pico-8 play session: no input (idle)

[t = 1 s] idle ~1s (no d-pad/buttons)
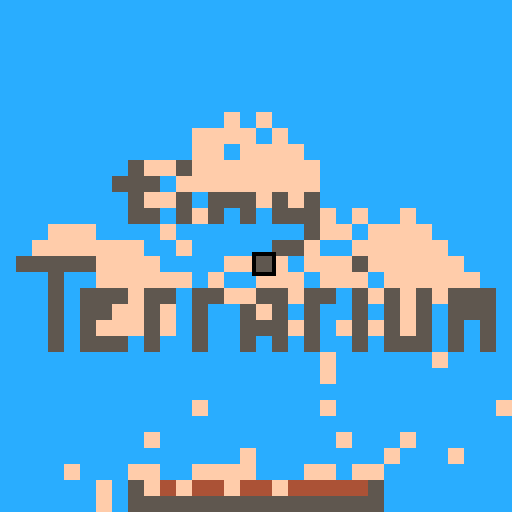
[t = 2 s] idle ~2s (no d-pad/buttons)
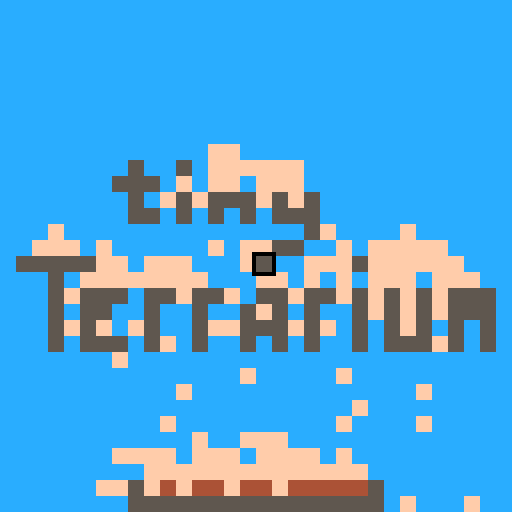
[t = 4 s] idle ~4s (no d-pad/buttons)
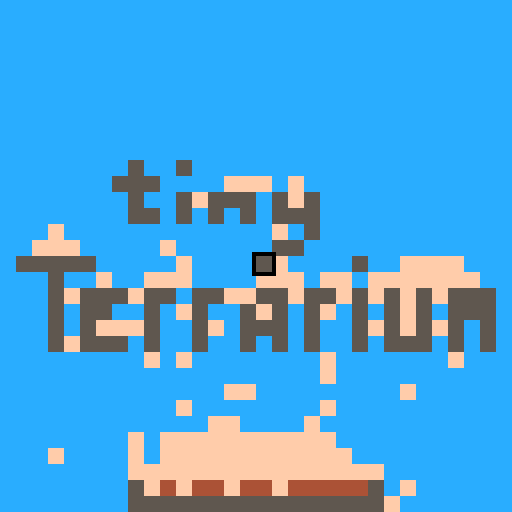
[t = 8 s] idle ~8s (no d-pad/buttons)
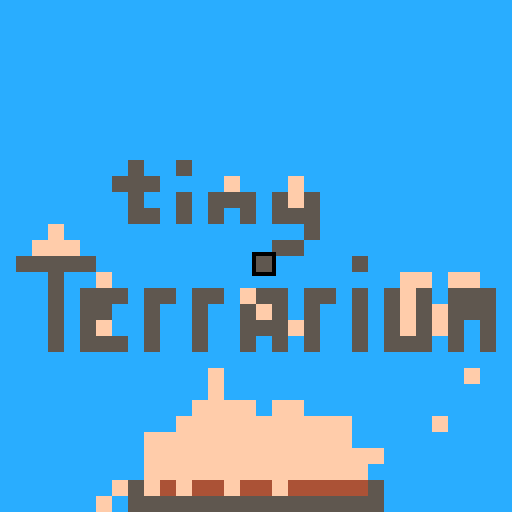

pico-8 cartridge
version 41
__lua__
-- tiny terrarium
-- by helado de brownie

-- this source code is designed
-- to be read in the pico-8
-- code editor. if you don't
-- otherwise have access to it,
-- try the education edition:
-- https://www.pico-8-edu.com/

-- the code is written
-- according to the following
-- style conventions.

-- line length:
-- each line must be at most 31
-- columns wide. this means all
-- code can be read and written
-- without having to scroll the
-- screen horizontally. some
-- glyphs, such as 🅾️ and ❎,
-- are two columns wide; what
-- matters is the total width,
-- not the number of glyphs.

-- breaking lines:
-- lines may be broken after
-- symbols, such as = and +.
-- the part after the break
-- must be indented one more
-- place. if the line is broken
-- immediately after paired
-- syntax, the pair must be on
-- the same indent. e.g.:
--
--  print(foo + bar * baz)
--
--  print(foo +
--   bar * baz)
--
--  print(
--   foo + bar + baz
--  )

-- multi-line table literals:
-- when a table literal is
-- broken across lines, each
-- line should generally
-- correspond to one field,
-- which ends in a comma. this
-- means not having to edit
-- previous lines when adding
-- new fields. e.g.:
--
--  local t={
--   a=0,
--   b=1,
--   c=2,
--  }

-- function declarations:
-- a line break must go between
-- the function keyword and the
-- name of the function. this
-- ensures there's enough room
-- to comfortably fit the name
-- and parameters on the same
-- line in most cases. e.g.:
--
--  function
--  foo(argument1,argument2)
--   -- implementation
--  end
-->8
-- glossary
-- this section lists the terms
-- used in the source code and
-- in the game, in alphabetical
-- order.

-- atom:
-- an independently simulated
-- particle. every atom has an
-- element, which determines
-- how it behaves. atoms have
-- no identity; every atom of a
-- given element behaves the
-- same as every other. the
-- color of an atom is based
-- completely on its element.
-- atoms are just a convenient
-- abstraction; they aren't
-- represented directly. the
-- "movement" of an "atom" is
-- just the changing of the
-- element associated with one
-- or more tiles.

-- board:
-- the place where the
-- simulation happens. it takes
-- up the entire screen and is
-- a rectangular grid of tiles,
-- each of which contains
-- exactly one atom, no more or
-- less.

-- element:
-- a type of atom. the element
-- of an atom determines how it
-- behaves. these behaviors are
-- implemented in the
-- simulation_screen.update
-- function's main loop. each
-- element directly corresponds
-- to a unique pico-8 color, or
-- equivalently, an integer at
-- least 0 and less than 16.

-- move:
-- to move from a source tile
-- to a destination tile means
-- to attempt an interaction
-- between the atoms in those
-- tiles. the result of the
-- interaction is determined by
-- the source atom's element.
-- often, the result of a move
-- is that the tiles swap what
-- atoms are in them. this is
-- the case with clay and air,
-- for example. if there is no
-- specific interaction between
-- the two elements, the move
-- is said to fail, and the
-- atoms remain unchanged. an
-- atom that has already moved
-- this turn cannot move again.

-- out of bounds (oob):
-- the area outside the board.
-- any coordinate that doesn't
-- correspond to a real tile is
-- out of bounds. oob atoms can
-- be interacted with but never
-- changed individually. all of
-- them can be changed at once
-- in the options.

-- tile:
-- a place on the board. it is
-- identified by a pair of
-- coordinates, integers that
-- are at least zero and at
-- most one less than the
-- respective dimension of the
-- board. a tile always has
-- exactly one atom in it.

-- turn:
-- one logical frame, which
-- happens about thirty times
-- per second. the board state
-- advances once per turn. this
-- is when all the rules and
-- relations between atoms are
-- checked.
-->8
-- optimization
-- this section describes the
-- strategies used to make the
-- game run at an acceptable
-- frame rate.

-- at a 32x32 board size, there
-- are 1024 atoms that need to
-- be simulated each frame.
-- this means there's very
-- little time to waste in the
-- simulation logic, which is
-- in simulation_screen.update.

-- the most important metric of
-- speed is cpu time. if the
-- game is over 100% cpu, then
-- it can't reliably capture
-- the pause button, which is
-- how the options screen is
-- accessed.

-- while in the game, press
-- ctrl+p to open the cpu
-- monitor. if the middle and
-- right numbers read as less
-- than 1.00, then the game is
-- running at an acceptable
-- speed.

-- the following strategies are
-- used to write code that uses
-- less cpu time.

-- cache global variables:
-- accessing global variables
-- is slower than doing so with
-- local ones. if a global is
-- to be used more than once in
-- a function, it can save time
-- to assign its value to a
-- local and use that instead.
-- if the global is a constant,
-- i.e., never needs to be
-- written back to, then
-- speeding up the code can be
-- as simple as, e.g.,
--
--  local air=air
--
-- without any other changes.

-- reuse information:
-- if the result of a check or
-- an expression is needed in
-- more than one place, compute
-- it once and then pass that
-- information on, e.g., by
-- passing it as an argument to
-- the function that needs it.
-- if even this would be too
-- expensive, design functions
-- so that they assume ahead of
-- time anything they need to,
-- and so don't need to check;
-- instead, the call site only
-- calls them if it's sure it's
-- safe to do so.

-- inline:
-- while writing functions as
-- separate units is extremely
-- useful for organization,
-- calling functions has a cost
-- that may not be worth the
-- performance tradeoff. in
-- these cases, and only in
-- these cases, consider taking
-- out any functions that are
-- too expensive and putting
-- their logic at the call
-- sites instead. in some cases
-- this may lead to duplicated
-- logic, which also incurs a
-- maintenance cost, so use
-- this sparingly.
-->8
-- constants

-- board sizes larger than
-- 64x64 cause glitches because
-- they overlap the section of
-- the sprite sheet that the
-- move function uses for
-- metadata.
board_width,board_height=32,32

-- each element *is* its color.
-- atoms contain no data other
-- than this.
air  =12 -- light blue
block= 5 -- dark gray
clay = 4 -- brown
sand =15 -- tan
water= 1 -- dark blue
oil  =13 -- lavender
plant=11 -- light green
egg  = 6 -- light gray
bug  =14 -- pink
fire3=10 -- yellow
fire2= 9 -- orange
fire1= 8 -- red
spout= 7 -- white

-- when the "spout" setting is
-- set to "random", these are
-- the elements that will be
-- emitted at random.
spoutables={
 block,
 clay,
 sand,
 water,
 oil,
 plant,
 egg,
 fire3,
}

-- when music mode is set to
-- "fun", these instruments
-- will play to represent the
-- given elements.
-- negative numbers are custom
-- instruments; add 8 to get
-- the actual index.
instruments={
 [air]  = 0, -- triangle
 [block]=-8,
 [clay] = 1, -- tilted saw
 [sand] =-4,
 [water]=-6,
 [oil]  =-7,
 [plant]= 5, -- organ
 [egg]  =-3,
 [bug]  =-5,
 [fire3]= 6, -- noise
 [fire2]= 6, -- noise
 [fire1]= 6, -- noise
 [spout]=-2,
}
-->8
-- state

-- the board state is the
-- section of the sprite sheet
-- starting at (0,0) and sized
-- based on the board_width and
-- board_height constants.

-- the move state is the same
-- size as the board state but
-- begins at (64,0).

-- the cursor location is where
-- the player affects the board
-- when placing or erasing
-- atoms. it starts in the
-- center of the board.
cursor_x,cursor_y=
 board_width\2,board_height\2

-- the following variables are
-- set based on options that
-- the player can configure.
-- this happens when the game
-- loads and when the options
-- screen is closed.
-- although this is a no-op,
-- they are set to nil here to
-- make it clear that they
-- exist and are used.

-- the element that will be
-- placed when the player
-- presses 🅾️.
-- valid values are all defined
-- elements.
draw_element=nil

-- the size of the area that
-- the player draws each frame.
-- valid values are sequences
-- of two positive integers no
-- larger than the respective
-- board dimensions.
brush=nil

-- if true, all elements except
-- bug will be overwritten by
-- drawing; otherwise, only air
-- will be.
-- valid values: true, false
overdraw=nil

-- if true, erasing only works
-- on the currently selected
-- element (draw_element).
-- valid values: true, false
erase_selected=nil

-- the function used to receive
-- input from the player.
-- example values: btn, btnp
get_input=nil

-- how fast the simulation
-- proceeds. larger is slower.
-- nil means time is stopped.
-- valid values are positive
-- integers and nil.
time_speed=nil

-- the element that fills the
-- out of bounds (oob) area.
-- oob atoms aren't affected by
-- time and can't individually
-- change, but in bounds atoms
-- can interact with them. see
-- the move function.
-- valid values are all defined
-- elements.
out_of_bounds=nil

-- the element that will be
-- generated by spout atoms.
-- valid values are all defined
-- elements, or nil for random.
spout_element=nil

-- whether and how to play
-- background music. the modes
-- are off, on, and fun mode.
-- if off, no music plays. if
-- on, the bgm plays with the
-- default instrumentation. if
-- fun mode, the voicing varies
-- based on what atoms are on
-- the board.
-- valid values are 0 for off,
-- 1 for on, and 2 for fun.
bgm_mode=nil

-- whether to play a sfx when
-- drawing or erasing.
-- valid values are true and
-- false.
sfx_mode=nil
-->8
-- setup

function
_init()
 -- load any saved options and
 -- begin on the simulation
 -- screen.
 cartdata'helado_tinyterrarium'
 update_options(false)
 set_screen(simulation_screen)
end

-- change what "screen" the
-- game is on by swapping out
-- the _update and _draw
-- functions.
-- the given table should have
-- fields 'update' and 'draw'.
function
set_screen(screen)
 _update=screen.update
 _draw=screen.draw
end

-- as a consequence of the
-- custom menu existing, it's
-- necessary to prevent button
-- presses from "leaking"
-- across screens. this is
-- handled by "locking" each
-- button until it's been
-- released at least once since
-- changing screens. look for
-- references to this variable
-- to see everywhere that needs
-- to be aware of this logic.
-- a more robust implementation
-- is possible, but was not
-- necessary for our purposes.
input_lock={}

-- btn_ and btnp_ behave just
-- like their namesakes btn and
-- btnp, except they are aware
-- of the input locking logic.

function
btn_(b)
 local held=btn(b)
 if not held then
  input_lock[b]=nil
 end
 return
  held and
  not input_lock[b]
end

function
btnp_(b)
 local held=btnp(b)
 if not held then
  input_lock[b]=nil
 end
 return
  held and
  not input_lock[b]
end
-->8
-- simulation

simulation_screen={}
tick=-1

function
simulation_screen.update()
 -- the pause button opens the
 -- options screen.
 if btnp(6) then
  poke(0x5f30,1)
  set_screen(options_screen)
  return
 end

 local bw,bh=
  board_width,board_height
 local air=air
 local clay=clay
 local sand=sand
 local water=water
 local oil=oil
 local plant=plant
 local egg=egg
 local bug=bug
 local fire3=fire3
 local fire2=fire2
 local fire1=fire1
 local spout=spout
 local spoutables=spoutables
 local spout_element=
  spout_element

 -- slow time speed is handled
 -- by skipping simulation
 -- every so many frames. if
 -- time is stopped, simulation
 -- is always skipped. in any
 -- case, the player still gets
 -- to do things to the board
 -- afterwards.
 local time_speed=time_speed
 local t=tick
 if(time_speed==nil)goto after
 t=(t+1)%time_speed
 tick=t
 if(t~=0)goto after

 -- simulate each atom.
 for y=0,bh-1 do
  for x=0,bw-1 do
   local atom=sget(x,y)
   -- water falls straight down
   -- if able, or else moves
   -- left or right or stays
   -- still at random.
   -- it passes through air and
   -- oil, and combines with
   -- sand into clay.
   if atom==water then
    local function
    react(atom1,atom2)
     if
      atom2==air or
      atom2==oil
     then
      return atom2,atom1
     elseif atom2==sand then
      return air,clay
     end
    end
    if
     not move(x,y,x,y+1,react)
    then
     local side=flr(rnd(3))-1
     move(x,y,x+side,y,react)
    end
   -- oil falls straight down
   -- if able, or else moves
   -- left or right or stays
   -- still at random.
   -- it passes through air.
   elseif atom==oil then
    local function
    react(atom1,atom2)
     if atom2==air then
      return atom2,atom1
     end
    end

    if
     not move(x,y,x,y+1,react)
    then
     local side=flr(rnd(3))-1
     move(x,y,x+side,y,react)
    end
   -- egg falls straight down,
   -- left, or right at random,
   -- or may hatch.
   -- it passes through air,
   -- water, and oil.
   elseif atom==egg then
    local function
    react(atom1,atom2)
     if
      atom2==air or
      atom2==water or
      atom2==oil
     then
      return atom2,atom1
     end
    end

    local side=flr(rnd(3))-1
    local moved=
     move(x,y,x+side,y+1,react)
    if
     not moved and
     flr(rnd(3600))==0
    then
     place(x,y,bug)
     sset(x+64,y,1)
    end
   -- spout stays in place but
   -- generates a certain
   -- element in a random
   -- adjacent tile, based on
   -- the spout setting.
   elseif atom==spout then
    local function
    react(atom1,atom2)
     if
      atom2~=spout and
      atom2~=bug and
      flr(rnd(10))==0
     then
      local to_spout=
       spout_element
      if to_spout==nil then
       local index=
        flr(rnd(#spoutables))+1
       to_spout=
        spoutables[index]
      end
      return atom1,to_spout
     end
    end

    local sidex=flr(rnd(3))-1
    local sidey=flr(rnd(3))-1
    move(
     x,y,
     x+sidex,y+sidey,
     react
    )
   -- bug falls straight down,
   -- or may move in a random
   -- direction. it may lay an
   -- egg if there's room.
   -- it passes through air
   -- when falling, and
   -- anything but block or
   -- spout when moving with
   -- purpose.
   elseif atom==bug then
    local function
    react_fall(atom1,atom2)
     if atom2==air then
      return atom2,atom1
     end
    end

    local function
    react_dig(atom1,atom2)
     if
      atom2==block or
      atom2==spout
     then
      return
     end

     local atom2_=atom2
     if
      atom2==air and
      flr(rnd(120))==0
     then
      atom2_=egg
     end

     return atom2_,atom1
    end

    if
     not move(
      x,y,
      x,y+1,
      react_fall
     ) and
     flr(rnd(15))==0
    then
     local sidex=flr(rnd(3))-1
     local sidey=flr(rnd(3))-1
     move(
      x,y,
      x+sidex,y+sidey,
      react_dig
     )
    end
   -- plant may grow in a
   -- random direction if there
   -- is water there.
   elseif atom==plant then
    local function
    react(atom1,atom2)
     if
      atom2==water and
      flr(rnd(120))==0
     then
      return atom1,atom1
     end
    end

    local sidex=flr(rnd(3))-1
    local sidey=flr(rnd(3))-1
    move(
     x,y,
     x+sidex,y+sidey,
     react
    )
   -- clay falls straight down.
   elseif atom==clay then
    local function
    react(atom1,atom2)
     if
      atom2==air or
      atom2==water or
      atom2==oil
     then
      return atom2,atom1
     end
    end

    move(x,y,x,y+1,react)
   -- sand falls straight down,
   -- left, or right at random.
   elseif atom==sand then
    local function
    react(atom1,atom2)
     if
      atom2==air or
      atom2==oil
     then
      return atom2,atom1
     elseif atom2==water then
      return air,clay
     end
    end

    local side=flr(rnd(3))-1
    move(x,y,x+side,y+1,react)
   -- fire rises, sets things
   -- on fire, and may decay.
   elseif
    atom==fire3 or
    atom==fire2 or
    atom==fire1
   then
    local function
    react(atom1,atom2)
     if atom2==air then
      return atom2,atom1
     elseif
      atom2==plant or
      atom2==oil or
      atom2==egg or
      atom2==bug
     then
      return atom1,fire3
     end
    end

    local sidex=flr(rnd(3))-1
    local sidey=flr(rnd(3))-1
    local decay=flr(rnd(2))==0
    if decay then
     local atom_=atom-1
     if(atom_==7)atom_=air
     place(x,y,atom_)
    end
    if
     sget(x+sidex,y+sidey)~=air
    then
     move(
      x,y,
      x+sidex,y+sidey,
      react
     )
    else
     move(
      x,y,
      x+sidex,y-1,
      react
     )
    end
   end
  end
 end

 -- we're done moving things;
 -- forget this turn's moves.
 poke(0x5f55,0x00)
 rectfill(64,0,128,64,0)
 poke(0x5f55,0x60)

 ::after::

 -- respond to player input.

 -- ⬅️➡️⬆️⬇️ move the cursor.
 local btn=get_input
 local cx,cy=cursor_x,cursor_y
 local brw,brh=
  brush[1],brush[2]
 local seeking=brush.seeking
 if(btn(⬅️))cx-=1
 if(btn(➡️))cx+=1
 if(btn(⬆️))cy-=1
 if(btn(⬇️))cy+=1
 cx,cy=
  mid(0,cx,bw-brw),
  mid(0,cy,bh-brh)
 cursor_x,cursor_y=cx,cy

 -- with the seeking brush,
 -- pressing 🅾️ or ❎ plays the
 -- bgm starting from the
 -- selected row.
 if seeking then
  if
   bgm_mode~=0 and
   (btn(🅾️) or btn(❎))
  then
   music(cy)
  end
  return
 end

 -- with the ordinary brushes,
 -- 🅾️ replaces the atom under
 -- the cursor with the
 -- selected atom if:
 -- - overdraw is enabled; or
 -- - the atom under the cursor
 --   is air.
 -- ❎ replaces the atom under
 -- the cursor with air if:
 -- - erase_selected is enabled
 --   and the atom is the same
 --   as the selected atom; or
 -- - erase_selected is
 --   disabled.
 -- in addition, bug atoms are
 -- not removable either by
 -- drawing or erasing. they
 -- can however be removed by
 -- the simulation, such as by
 -- falling off the edge or
 -- being burned up.
 local atom
 if(btn(🅾️))atom=draw_element
 if(btn(❎))atom=air
 if atom~=nil then
  for x=cx,cx+brw-1 do
   for y=cy,cy+brh-1 do
    local atom_here=sget(x,y)
    if(atom_here==bug)goto next
    if atom==air then
     if
      erase_selected and
      atom_here~=draw_element
     then
      goto next
     end
    else
     if
      atom_here~=air and
      not overdraw
     then
      goto next
     end
    end
    place(x,y,atom)
    ::next::
   end
  end
  if(sfx_mode)sfx(7)
 end
end

function
simulation_screen.draw()
 local bw,bh=
  board_width,board_height

 -- fill the screen with the
 -- board. because normally
 -- nothing will show through,
 -- we don't need to clear the
 -- screen explicitly.
 sspr(
  -- sprite sheet position
  0,0,
  -- sprite size
  bw,bh,
  -- screen position
  0,0,
  -- screen size
  128,128
 )

 -- draw the cursor.

 local brw,brh=
  brush[1],brush[2]
 -- compute width and height
 -- based on screen and board
 -- sizes.
 local seeking=brush.seeking
 local cw,ch=
  128/bw,128/bh
 -- compute screen position
 -- based on logical position
 -- and cursor size.
 local csx,csy=
  cursor_x*cw,cursor_y*ch
 -- draw it as a black outline
 -- if the normal cursor, or
 -- purple for the seeking one.
 rect(
  csx-1,csy-1,
  csx+cw*brw,csy+ch*brh,
  seeking and 2 or 0
 )

 -- if fun mode is on, indicate
 -- what note is playing by
 -- drawing a single dot on top
 -- of the corresponding tile.
 if bgm_mode==2 then
  local x,y=stat(50),stat(54)
  pset((x+0.5)*cw,(y+0.5)*ch,0)
 end
end

-- move the atom at (x1,y1) to
-- (x2,y2). the result of this
-- depends on the interactions
-- specified by the logic for
-- each element, but broadly
-- speaking either ends up
-- changing the two atoms or
-- doing nothing.
-- precondition: (x1,y1) is in
-- bounds.
-- return whether the move
-- succeeded, i.e., there was
-- a specific interaction that
-- was performed. the move can
-- fail either because the
-- elements don't interact or
-- because one of the atoms has
-- already moved this turn.
-- element logic can use this
-- to try multiple behaviors in
-- sequence until one succeeds.
function
move(x1,y1,x2,y2,react)
 -- moving behaves a little
 -- differently depending on
 -- whether the destination is
 -- in bounds.
 local in_bounds2=
  0<=x2 and x2<board_width and
  0<=y2 and y2<board_height

 -- do nothing if either atom
 -- has been moved this turn.
 if
  sget(x1+64,y1)~=0 or
  (in_bounds2 and
  sget(x2+64,y2)~=0)
 then
  return false
 end

 local atom1=sget(x1,y1)
 -- if atom2 is out of bounds,
 -- it's assumed to be of a
 -- specific type of atom.
 local atom2=
  in_bounds2 and
  sget(x2,y2) or
  out_of_bounds

 -- use the supplied reaction
 -- logic to determine the
 -- result of the exchange.
 local new_atom1,new_atom2=
  react(atom1,atom2)

 -- if there's no reaction, do
 -- nothing.
 if(new_atom1==nil)return false

 -- change the atoms and mark
 -- them as moved for the turn.
 place(x1,y1,new_atom1)
 sset(x1+64,y1,1)
 -- the destination atom isn't
 -- changed if it's out of
 -- bounds.
 if in_bounds2 then
  place(x2,y2,new_atom2)
  sset(x2+64,y2,1)
 end

 return true
end

function
place(x,y,new_atom)
 sset(x,y,new_atom)
 -- if fun mode is active, also
 -- update the music state.
 if bgm_mode==2 then
  update_bgm(x,y,x,y)
 end
end

-- in the given rectangular
-- region of the board, change
-- the instrument of the bass
-- note corresponding to each
-- tile to an instrument that's
-- determined by what atom is
-- occupying that tile. see
-- the instruments constant
-- for what maps onto what.
function
update_bgm(x0,y0,x1,y1)
 local instruments=instruments
 for x=x0,x1 do
  for y=y0,y1 do
   local atom=sget(x,y)
   local instrument=
    instruments[atom] or 0
   local custom=0
   if instrument<0 then
    instrument+=8
    custom=0b1000000000000000
   end
   local track=32+y
   local address=
    0x3200+track*68+x*2
   local data1=peek2(address)
   local data2=
    data1
     &0b0111111000111111
     |(instrument<<6)
     |custom
   poke2(address,data2)
  end
 end
end
-->8
-- options

-- each possible value for each
-- option consists of a label,
-- which is shown to the player
-- on the options screen, and a
-- value, which is the actual
-- lua value corresponding to
-- that selection.
-- labels are manually padded
-- to 6 characters because it
-- isn't worth writing a pad
-- function that parses the
-- formatting codes.
-- each option also has a
-- function that must be run to
-- update relevant game state.
-- this is done, rather than
-- using the options table
-- directly in the simulation
-- logic, because calling a
-- function and doing multiple
-- table lookups is slower than
-- referencing a single global
-- variable.
options={
 selected=1,
 {
  label='element',
  {
   label=' \f5block',
   value=block,
  },
  {
   label='  \f4clay',
   value=clay,
  },
  {
   label='  \ffsand',
   value=sand,
  },
  {
   label=' \#c\f1water',
   value=water,
  },
  {
   label='   \fdoil',
   value=oil,
  },
  {
   label=' \fbplant',
   value=plant,
  },
  {
   label='   \f6egg',
   value=egg,
  },
  {
   label='  \fafi\f9r\f8e',
   value=fire3,
  },
  {
   label=' \f7spout',
   value=spout,
  },
  update=function(value)
   draw_element=value
  end,
 },
 {
  label='  brush',
  {label='   1x1',value={1,1}},
  {label='   2x2',value={2,2}},
  {label='   4x4',value={4,4}},
  {label='   8x8',value={8,8}},
  {
   label='   row',
   value={board_width,1}
  },
  {
   label='column',
   value={1,board_height}
  },
  {
   label='  seek',
   value={
    seeking=true,
    board_width,1,
   }
  },
  update=function(value)
   brush=value
  end,
 },
 {
  label='   draw',
  {label='  over',value=true},
  {label=' under',value=false},
  update=function(value)
   overdraw=value
  end,
 },
 {
  label='  erase',
  {label='   any',value=false},
  {label='select',value=true},
  update=function(value)
   erase_selected=value
  end,
 },
 {
  label=' cursor',
  {label='  fast',value=btn_},
  {label='  slow',value=btnp_},
  update=function(value)
   get_input=value
  end,
 },
 {
  label='   time',
  {label='  fast',value=1},
  {label='  slow',value=3},
  {label='slooow',value=9},
  {label='  stop',value=nil},
  update=function(value)
   time_speed=value
  end,
 },
 {
  label='   edge',
  {label='   \fcair',value=12},
  {label=' \f5block',value= 5},
  update=function(value)
   out_of_bounds=value
  end,
 },
 {
  label='  spout',
  {
   label=' \f5block',
   value=block,
  },
  {
   label='  \f4clay',
   value=clay,
  },
  {
   label='  \ffsand',
   value=sand,
  },
  {
   label=' \#c\f1water',
   value=water,
  },
  {
   label='   \fdoil',
   value=oil,
  },
  {
   label=' \fbplant',
   value=plant,
  },
  {
   label='   \f6egg',
   value=egg,
  },
  {
   label='  \fafi\f9r\f8e',
   value=fire3,
  },
  {
   label=
    '\f8r\f9a\fan\f3d\fco\fdm',
   value=nil,
  },
  update=function(value)
   spout_element=value
  end,
 },
 {
  label='  music',
  {label='    on',value=1},
  {label='   fun',value=2},
  {label='   off',value=0},
  update=function(value)
   -- silence the bgm if it was
   -- just turned off.
   if value==0 then
    music(-1)
   -- start playing the bgm if
   -- it was not playing.
   elseif stat(54)==-1 then
    music(0)
   end

   -- fun mode is now active.
   -- change the instruments
   -- based on the whole board.
   if value==2 then
    update_bgm(
     0,0,
     board_width,board_height
    )
   -- fun mode is not active.
   -- revert the instrument
   -- changes.
   else
    reload(
     -- ram offset to copy to
     0x3200,
     -- rom offset to copy from
     0x3200,
     -- how much to copy
     0x1100
    )
   end
   bgm_mode=value
  end,
  immediate=true,
 },
 {
  label='    sfx',
  {label='    on',value=true},
  {label='   off',value=false},
  update=function(value)
   sfx_mode=value
  end,
 },
}

options_screen={}

function
options_screen.update()
 -- 🅾️ and ❎ return to the
 -- simulation screen.
 local 🅾️_held=btn(🅾️)
 local ❎_held=btn(❎)
 if 🅾️_held or ❎_held then
  if 🅾️_held then
   input_lock[🅾️]=true
  end
  if ❎_held then
   input_lock[❎]=true
  end
  update_options(true)
  set_screen(simulation_screen)
  return
 end

 -- ⬆️⬇️ change which option is
 -- being set.
 local dy=0
 if(btnp(⬆️))dy=-1
 if(btnp(⬇️))dy= 1
 options.selected=
  (options.selected+dy-1)%
  #options+1
 -- ⬅️➡️ change the selection
 -- for the current option.
 local index=options.selected
 local dx=0
 if(btnp(⬅️))dx=-1
 if(btnp(➡️))dx= 1
 if (dx==0) return
 local option=options[index]
 dset(index-1,
  (dget(index-1)+dx)%#option)
 if option.immediate then
  option.update(
   get_option(index).value
  )
 end
end

function
options_screen.draw()
 simulation_screen.draw()
 -- make a box on screen that's
 -- large enough to accommodate
 -- however many options there
 -- are, and centered.
 local w,h=84,8+(#options+6)*6
 local x,y=
  (128-w)/2,(128-h)/2
 camera(-x,-y)
 rectfill(-1,-1,w+1,h+1,1)
 rect(-1,-1,w+1,h+1,0)
 cursor(7,5)
 for index,option in
  ipairs(options)
 do
  local selection=
   get_option(index)
  print(
   option.label..
   '   '..
   selection.label,
   7
  )
 end
 print([[

(press pause
again to open
the pico-8 pause
menu, or 🅾️ or
❎ to go back.)
]], 7)
 print(
  '        <        >',
  7,5+(options.selected-1)*6,
  11
 )
 camera()
 clip()
end

-- do update logic for all the
-- options.
-- an immediate option is one
-- that does its update logic
-- as soon as it changes. pass
-- true if immediate options
-- are already up to date, or
-- false if they need to be
-- updated. the latter is the
-- case at cart startup.
function
update_options(skip_immediate)
 for index,option in
  ipairs(options)
 do
  if
   not skip_immediate or
   not option.immediate
  then
   option.update(
    get_option(index).value
   )
  end
 end
end

-- get the value corresponding
-- to the current selection for
-- the option at the given
-- index. the current selection
-- is read from the persistent
-- cart data section of memory.
function
get_option(index)
 local option=options[index]
 local selection=
  flr(dget(index-1)+1-1)%
  #option+1
 return option[selection]
end
__gfx__
ffffffffffffffffffffffffffffffff000000000000000000000000000000001111111111111111111111111111111111111111111111111111111111111111
cffffffffffffffffffffffffffffffc000000000000000000000000000000001111111111111111111111111111111111111111111111111111111111111111
ccffffffffffffffffffffffffffffcc000000000000000000000000000000001111111111111111111111111111111111111111111111111111111111111111
cccffffffffffffffffffffffffffccc000000000000000000000000000000001111111111111111111111111111111111111111111111111111111111111111
ccccffffffffffffffffffffffffcccc000000000000000000000000000000001111111111111111111111111111111111111111111111111111111111111111
cccccffffffffffffffffffffffccccc000000000000000000000000000000001111111111111111111111111111111111111111111111111111111111111111
ccccccffffffffffffffffffffcccccc000000000000000000000000000000001111111111111111111111111111111111111111111111111111111111111111
cccccccffffffffffffffffffccccccc000000000000000000000000000000001111111111111111111111111111111111111111111111111111111111111111
cccccccccccccccccccccccccccccccc000000000000000000000000000000001111111111111111111111111111111111111111111111111111111111111111
cccccccccccccccccccccccccccccccc000000000000000000000000000000001111111111111111111111111111111111111111111111111111111111111111
cccccccc5cc5cccccccccccccccccccc000000000000000000000000000000001111111111111111111111111111111111111111111111111111111111111111
ccccccc555cccccccccccccccccccccc000000000000000000000000000000001111111111111111111111111111111111111111111111111111111111111111
cccccccc5cc5c555c5c5cccccccccccc000000000000000000000000000000001111111111111111111111111111111111111111111111111111111111111111
cccccccc55c5c5c5c555cccccccccccc000000000000000000000000000000001111111111111111111111111111111111111111111111111111111111111111
ccccccccccccccccccc5cccccccccccc000000000000000000000000000000001111111111111111111111111111111111111111111111111111111111111111
ccccccccccccccccc55ccccccccccccc000000000000000000000000000000001111111111111111111111111111111111111111111111111111111111111111
c55555cccccccccccccccc5ccccccccc000000000000000000000000000000001111111111111111111111111111111111111111111111111111111111111111
ccc5cccccccccccccccccccccccccccc000000000000000000000000000000001111111111111111111111111111111111111111111111111111111111111111
ccc5c555c55c55cc55c55c5c5c5c555c000000000000000000000000000000001111111111111111111111111111111111111111111111111111111111111111
ccc5c55cc5cc5cc5c5c5cc5c5c5c555c000000000000000000000000000000001111111111111111111111111111111111111111111111111111111111111111
ccc5c5ccc5cc5cc555c5cc5c5c5c5c5c000000000000000000000000000000001111111111111111111111111111111111111111111111111111111111111111
ccc5c555c5cc5cc5c5c5cc5c555c5c5c000000000000000000000000000000001111111111111111111111111111111111111111111111111111111111111111
cccccccccccccccccccccccccccccccc000000000000000000000000000000001111111111111111111111111111111111111111111111111111111111111111
cccccccccccccccccccccccccccccccc000000000000000000000000000000001111111111111111111111111111111111111111111111111111111111111111
cccccccccccccccccccccccccccccccc000000000000000000000000000000001111111111111111111111111111111111111111111111111111111111111111
cccccccccccccccccccccccccccccccc000000000000000000000000000000001111111111111111111111111111111111111111111111111111111111111111
cccccccccccccccccccccccccccccccc000000000000000000000000000000001111111111111111111111111111111111111111111111111111111111111111
cccccccccccccccccccccccccccccccc000000000000000000000000000000001111111111111111111111111111111111111111111111111111111111111111
cccccccccccccccccccccccccccccccc000000000000000000000000000000001111111111111111111111111111111111111111111111111111111111111111
cccccccccccccccccccccccccccccccc000000000000000000000000000000001111111111111111111111111111111111111111111111111111111111111111
cccccccc5c11111cc11111c5cccccccc000000000000000000000000000000001111111111111111111111111111111111111111111111111111111111111111
cccccccc5555555555555555cccccccc000000000000000000000000000000001111111111111111111111111111111111111111111111111111111111111111
00000000000000000000000000000000000000000000000000000000000000001111111111111111111111111111111111111111111111111111111111111111
00000000000000000000000000000000000000000000000000000000000000001111111111111111111111111111111111111111111111111111111111111111
00000000000000000000000000000000000000000000000000000000000000001111111111111111111111111111111111111111111111111111111111111111
00000000000000000000000000000000000000000000000000000000000000001111111111111111111111111111111111111111111111111111111111111111
00000000000000000000000000000000000000000000000000000000000000001111111111111111111111111111111111111111111111111111111111111111
00000000000000000000000000000000000000000000000000000000000000001111111111111111111111111111111111111111111111111111111111111111
00000000000000000000000000000000000000000000000000000000000000001111111111111111111111111111111111111111111111111111111111111111
00000000000000000000000000000000000000000000000000000000000000001111111111111111111111111111111111111111111111111111111111111111
00000000000000000000000000000000000000000000000000000000000000001111111111111111111111111111111111111111111111111111111111111111
00000000000000000000000000000000000000000000000000000000000000001111111111111111111111111111111111111111111111111111111111111111
00000000000000000000000000000000000000000000000000000000000000001111111111111111111111111111111111111111111111111111111111111111
00000000000000000000000000000000000000000000000000000000000000001111111111111111111111111111111111111111111111111111111111111111
00000000000000000000000000000000000000000000000000000000000000001111111111111111111111111111111111111111111111111111111111111111
00000000000000000000000000000000000000000000000000000000000000001111111111111111111111111111111111111111111111111111111111111111
00000000000000000000000000000000000000000000000000000000000000001111111111111111111111111111111111111111111111111111111111111111
00000000000000000000000000000000000000000000000000000000000000001111111111111111111111111111111111111111111111111111111111111111
00000000000000000000000000000000000000000000000000000000000000001111111111111111111111111111111111111111111111111111111111111111
00000000000000000000000000000000000000000000000000000000000000001111111111111111111111111111111111111111111111111111111111111111
00000000000000000000000000000000000000000000000000000000000000001111111111111111111111111111111111111111111111111111111111111111
00000000000000000000000000000000000000000000000000000000000000001111111111111111111111111111111111111111111111111111111111111111
00000000000000000000000000000000000000000000000000000000000000001111111111111111111111111111111111111111111111111111111111111111
00000000000000000000000000000000000000000000000000000000000000001111111111111111111111111111111111111111111111111111111111111111
00000000000000000000000000000000000000000000000000000000000000001111111111111111111111111111111111111111111111111111111111111111
00000000000000000000000000000000000000000000000000000000000000001111111111111111111111111111111111111111111111111111111111111111
00000000000000000000000000000000000000000000000000000000000000001111111111111111111111111111111111111111111111111111111111111111
00000000000000000000000000000000000000000000000000000000000000001111111111111111111111111111111111111111111111111111111111111111
00000000000000000000000000000000000000000000000000000000000000001111111111111111111111111111111111111111111111111111111111111111
00000000000000000000000000000000000000000000000000000000000000001111111111111111111111111111111111111111111111111111111111111111
00000000000000000000000000000000000000000000000000000000000000001111111111111111111111111111111111111111111111111111111111111111
00000000000000000000000000000000000000000000000000000000000000001111111111111111111111111111111111111111111111111111111111111111
00000000000000000000000000000000000000000000000000000000000000001111111111111111111111111111111111111111111111111111111111111111
00000000000000000000000000000000000000000000000000000000000000001111111111111111111111111111111111111111111111111111111111111111
